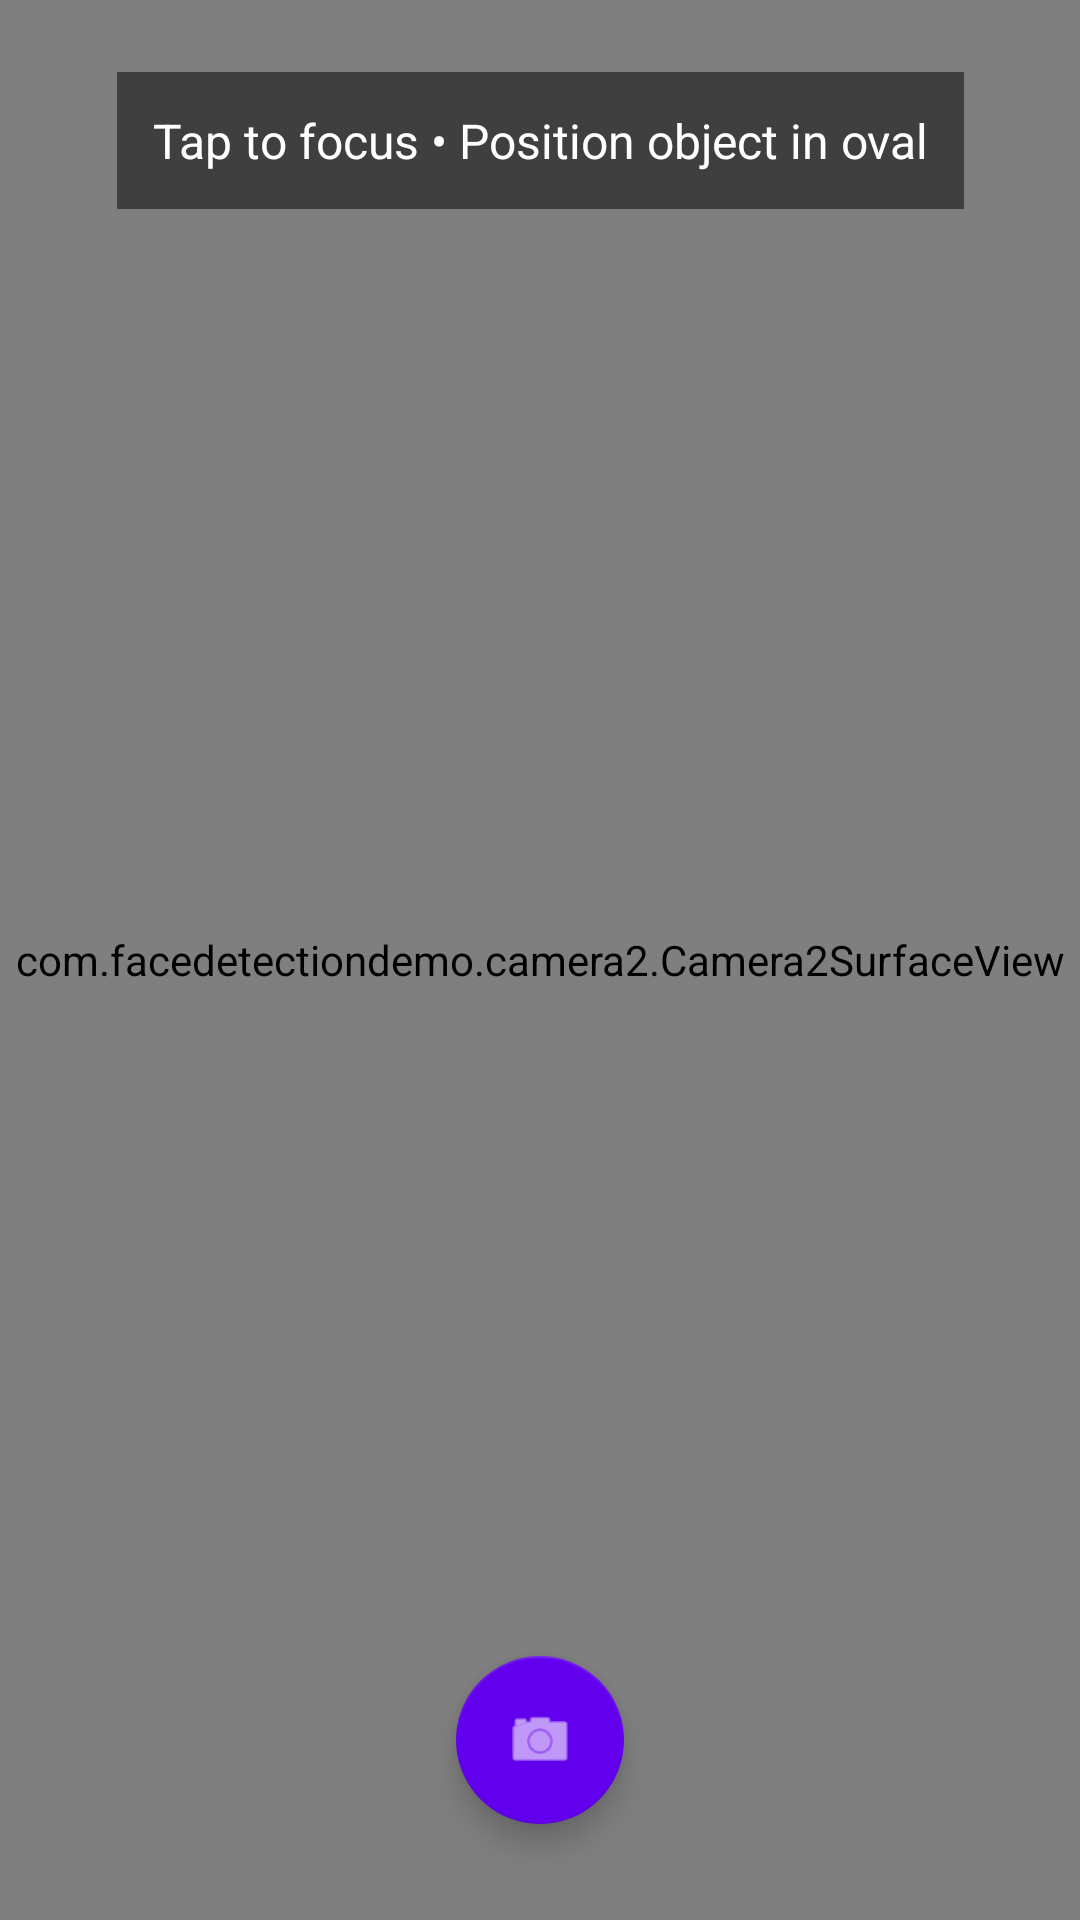

Write the Android layout XML for this screen, with the resource values it uses.
<!-- AndroidManifest.xml: application theme Theme.FaceDetectionDemo -->
<!-- res/layout/activity_camera2.xml -->
<?xml version="1.0" encoding="utf-8"?>
<androidx.constraintlayout.widget.ConstraintLayout 
    xmlns:android="http://schemas.android.com/apk/res/android"
    xmlns:app="http://schemas.android.com/apk/res-auto"
    xmlns:tools="http://schemas.android.com/tools"
    android:layout_width="match_parent"
    android:layout_height="match_parent"
    android:background="@android:color/black"
    tools:context=".Camera2Activity">

    <com.facedetectiondemo.camera2.Camera2SurfaceView
        android:id="@+id/camera_surface_view"
        android:layout_width="0dp"
        android:layout_height="0dp"
        app:layout_constraintTop_toTopOf="parent"
        app:layout_constraintBottom_toBottomOf="parent"
        app:layout_constraintStart_toStartOf="parent"
        app:layout_constraintEnd_toEndOf="parent" />

    <TextView
        android:id="@+id/tv_instructions"
        android:layout_width="wrap_content"
        android:layout_height="wrap_content"
        android:text="Tap to focus • Position object in oval"
        android:textColor="@android:color/white"
        android:textSize="16sp"
        android:background="#80000000"
        android:padding="12dp"
        android:layout_marginTop="24dp"
        app:layout_constraintTop_toTopOf="parent"
        app:layout_constraintStart_toStartOf="parent"
        app:layout_constraintEnd_toEndOf="parent" />

    <com.google.android.material.floatingactionbutton.FloatingActionButton
        android:id="@+id/fab_capture"
        android:layout_width="wrap_content"
        android:layout_height="wrap_content"
        android:layout_marginBottom="32dp"
        android:src="@android:drawable/ic_menu_camera"
        android:contentDescription="Capture Image"
        app:layout_constraintBottom_toBottomOf="parent"
        app:layout_constraintStart_toStartOf="parent"
        app:layout_constraintEnd_toEndOf="parent"
        app:tint="@android:color/white"
        app:backgroundTint="@color/design_default_color_primary" />

    <TextView
        android:id="@+id/tv_focus_indicator"
        android:layout_width="wrap_content"
        android:layout_height="wrap_content"
        android:text="●"
        android:textColor="@android:color/holo_green_light"
        android:textSize="24sp"
        android:layout_marginTop="16dp"
        android:layout_marginEnd="16dp"
        android:visibility="gone"
        app:layout_constraintTop_toTopOf="parent"
        app:layout_constraintEnd_toEndOf="parent" />

</androidx.constraintlayout.widget.ConstraintLayout>
<!-- resources referenced by this layout -->
<resources>
  <style name="Theme.FaceDetectionDemo" parent="Theme.MaterialComponents.DayNight.DarkActionBar">
          
          <item name="colorPrimary">@color/purple_500</item>
          <item name="colorPrimaryVariant">@color/purple_700</item>
          <item name="colorOnPrimary">@color/white</item>
          
          <item name="colorSecondary">@color/teal_200</item>
          <item name="colorSecondaryVariant">@color/teal_700</item>
          <item name="colorOnSecondary">@color/black</item>
          
          <item name="android:statusBarColor" tools:targetApi="l">?attr/colorPrimaryVariant</item>
          
      </style>
  <color name="purple_500">#FF6200EE</color>
  <color name="purple_700">#FF3700B3</color>
  <color name="white">#FFFFFFFF</color>
  <color name="teal_200">#FF03DAC5</color>
  <color name="teal_700">#FF018786</color>
  <color name="black">#FF000000</color>
</resources>
